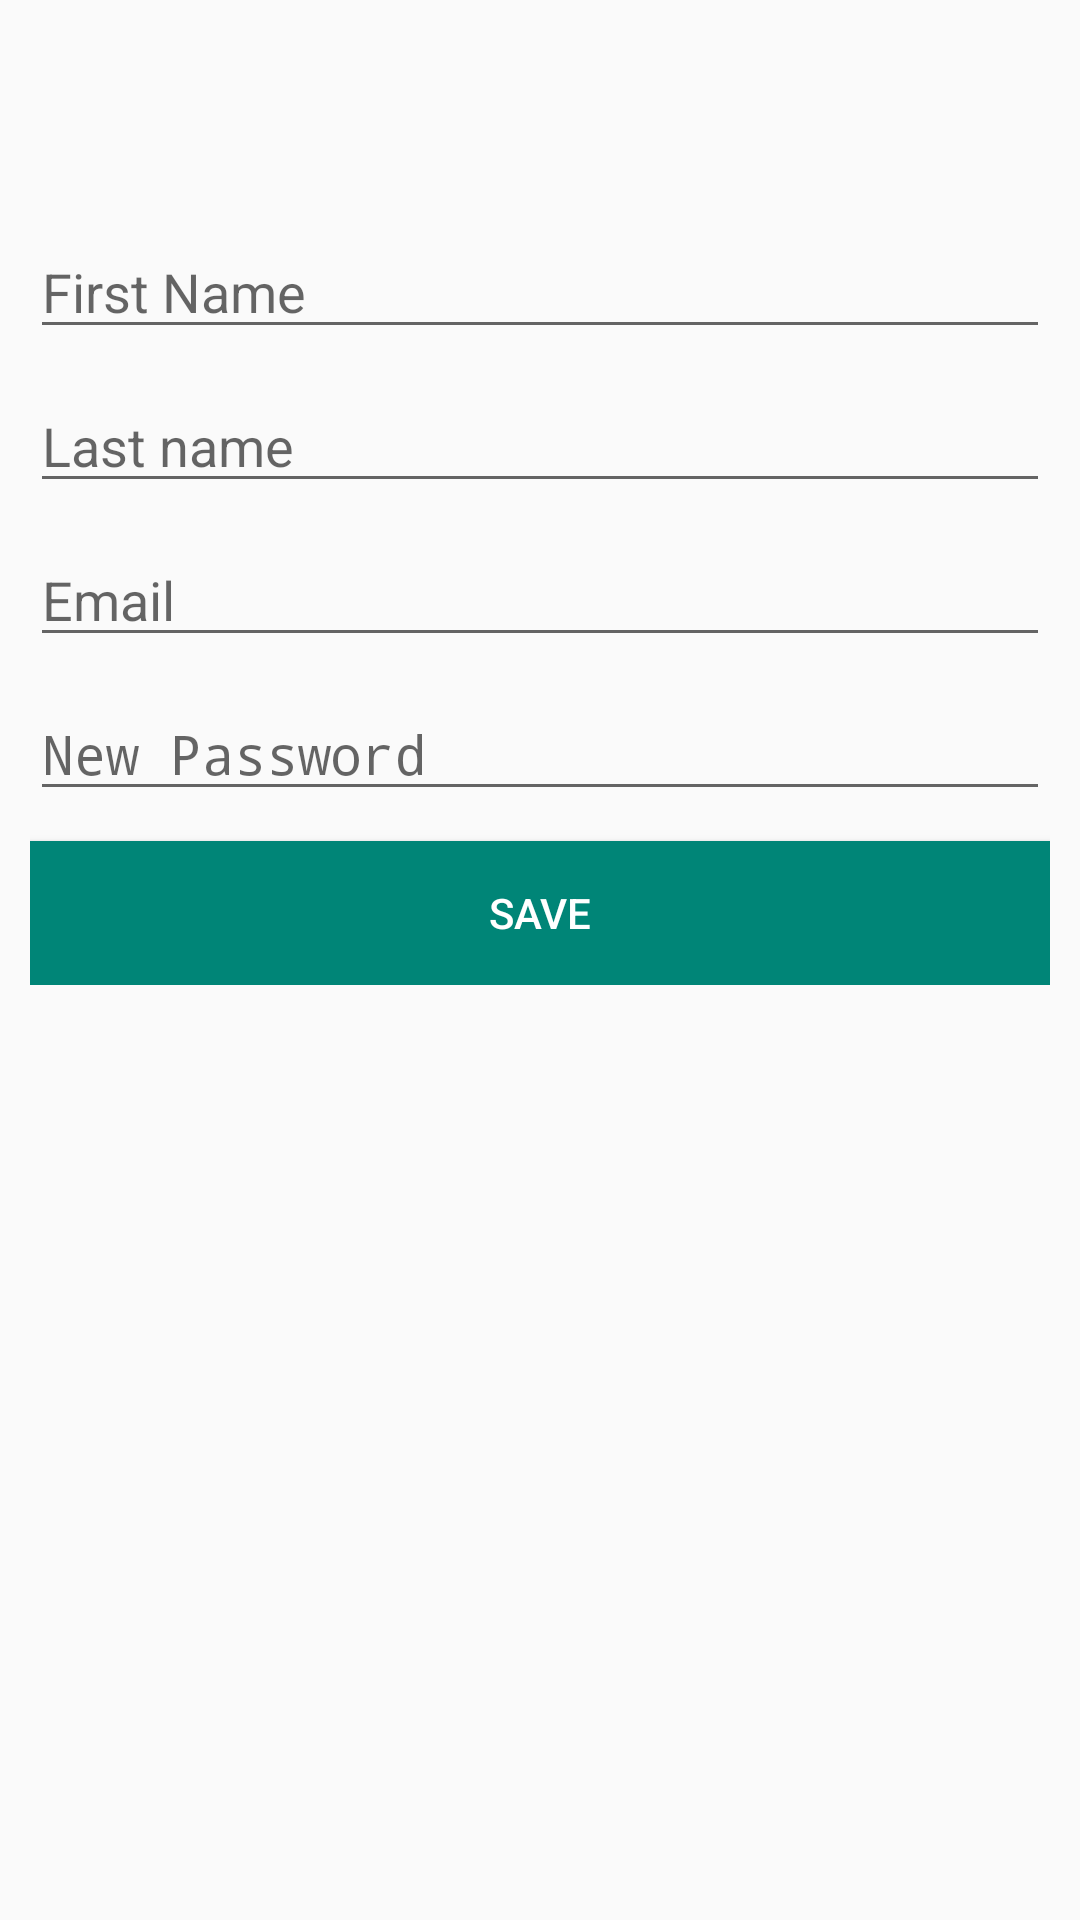

Android layout source for this screen:
<!-- AndroidManifest.xml: application theme AppTheme -->
<!-- res/layout/activity_edit_profile.xml -->
<?xml version="1.0" encoding="utf-8"?>
<LinearLayout xmlns:android="http://schemas.android.com/apk/res/android"
    xmlns:app="http://schemas.android.com/apk/res-auto"
    xmlns:tools="http://schemas.android.com/tools"
    android:layout_width="match_parent"
    android:layout_height="match_parent"
    android:orientation="vertical"
    tools:context="android.course.books.Activities.EditProfileActivity">
    <ScrollView
        android:padding="10dp"
        android:layout_width="match_parent"
        android:layout_height="match_parent">

        <LinearLayout
            android:layout_width="match_parent"
            android:layout_height="wrap_content"
            android:orientation="vertical" >

            <ImageView
                android:id="@+id/prof_img"
                android:layout_width="wrap_content"
                android:layout_height="wrap_content"
                android:layout_marginTop="5dp"
                android:adjustViewBounds="true"
                android:src="@drawable/ic_menu_camera"
                android:clickable="true"
                android:contentDescription="@string/imp_click_to_add"
                android:maxHeight="100dp"
                android:maxWidth="100dp"
                android:minHeight="50dp"
                android:minWidth="50dp"
                android:layout_gravity="center"
                android:onClick="onClickCam"
                android:scaleType="fitXY" />

            <EditText
                android:id="@+id/edit_prof_fname"
                android:layout_width="match_parent"
                android:layout_height="wrap_content"
                android:layout_marginTop="10dp"
                android:ems="10"
                android:hint="@string/fname"
                android:inputType="textPersonName" />

            <EditText
                android:id="@+id/edit_prof_lname"
                android:layout_width="match_parent"
                android:layout_height="wrap_content"
                android:layout_marginTop="10dp"
                android:ems="10"
                android:hint="@string/lname"
                android:inputType="textPersonName" />

            <EditText
                android:id="@+id/edit_prof_email"
                android:layout_width="match_parent"
                android:layout_height="wrap_content"
                android:layout_marginTop="10dp"
                android:ems="10"
                android:hint="@string/email"
                android:inputType="textEmailAddress" />

            <EditText
                android:id="@+id/edit_prof_password"
                android:layout_width="match_parent"
                android:layout_height="wrap_content"
                android:layout_marginTop="10dp"
                android:ems="10"
                android:hint="@string/new_password"
                android:inputType="textPassword" />

            <Button
                android:id="@+id/sale_saleButton"
                android:layout_width="match_parent"
                android:layout_height="wrap_content"
                android:layout_gravity="center"
                android:layout_marginTop="10dp"
                style="@style/Widget.AppCompat.Button.Colored"
                android:background="@color/colorPrimary"
                android:elevation="0dp"
                android:onClick="saveProf"
                android:text="@string/save"
                tools:ignore="OnClick" />

        </LinearLayout>

    </ScrollView>
</LinearLayout>
<!-- resources referenced by this layout -->
<resources>
  <color name="colorPrimary">#008577</color>
  <string name="email">Email</string>
  <string name="fname">First Name</string>
  <string name="imp_click_to_add">Click to add picture</string>
  <string name="lname">Last name</string>
  <string name="new_password">New Password</string>
  <string name="save">Save</string>
  <style name="AppTheme" parent="Theme.AppCompat.Light.DarkActionBar">
          
          <item name="colorPrimary">@color/colorPrimary</item>
          <item name="colorPrimaryDark">@color/colorPrimaryDark</item>
          <item name="colorAccent">@color/colorAccent</item>
      </style>
  <color name="colorPrimaryDark">#00574b</color>
  <color name="colorAccent">#feaa0c</color>
</resources>
